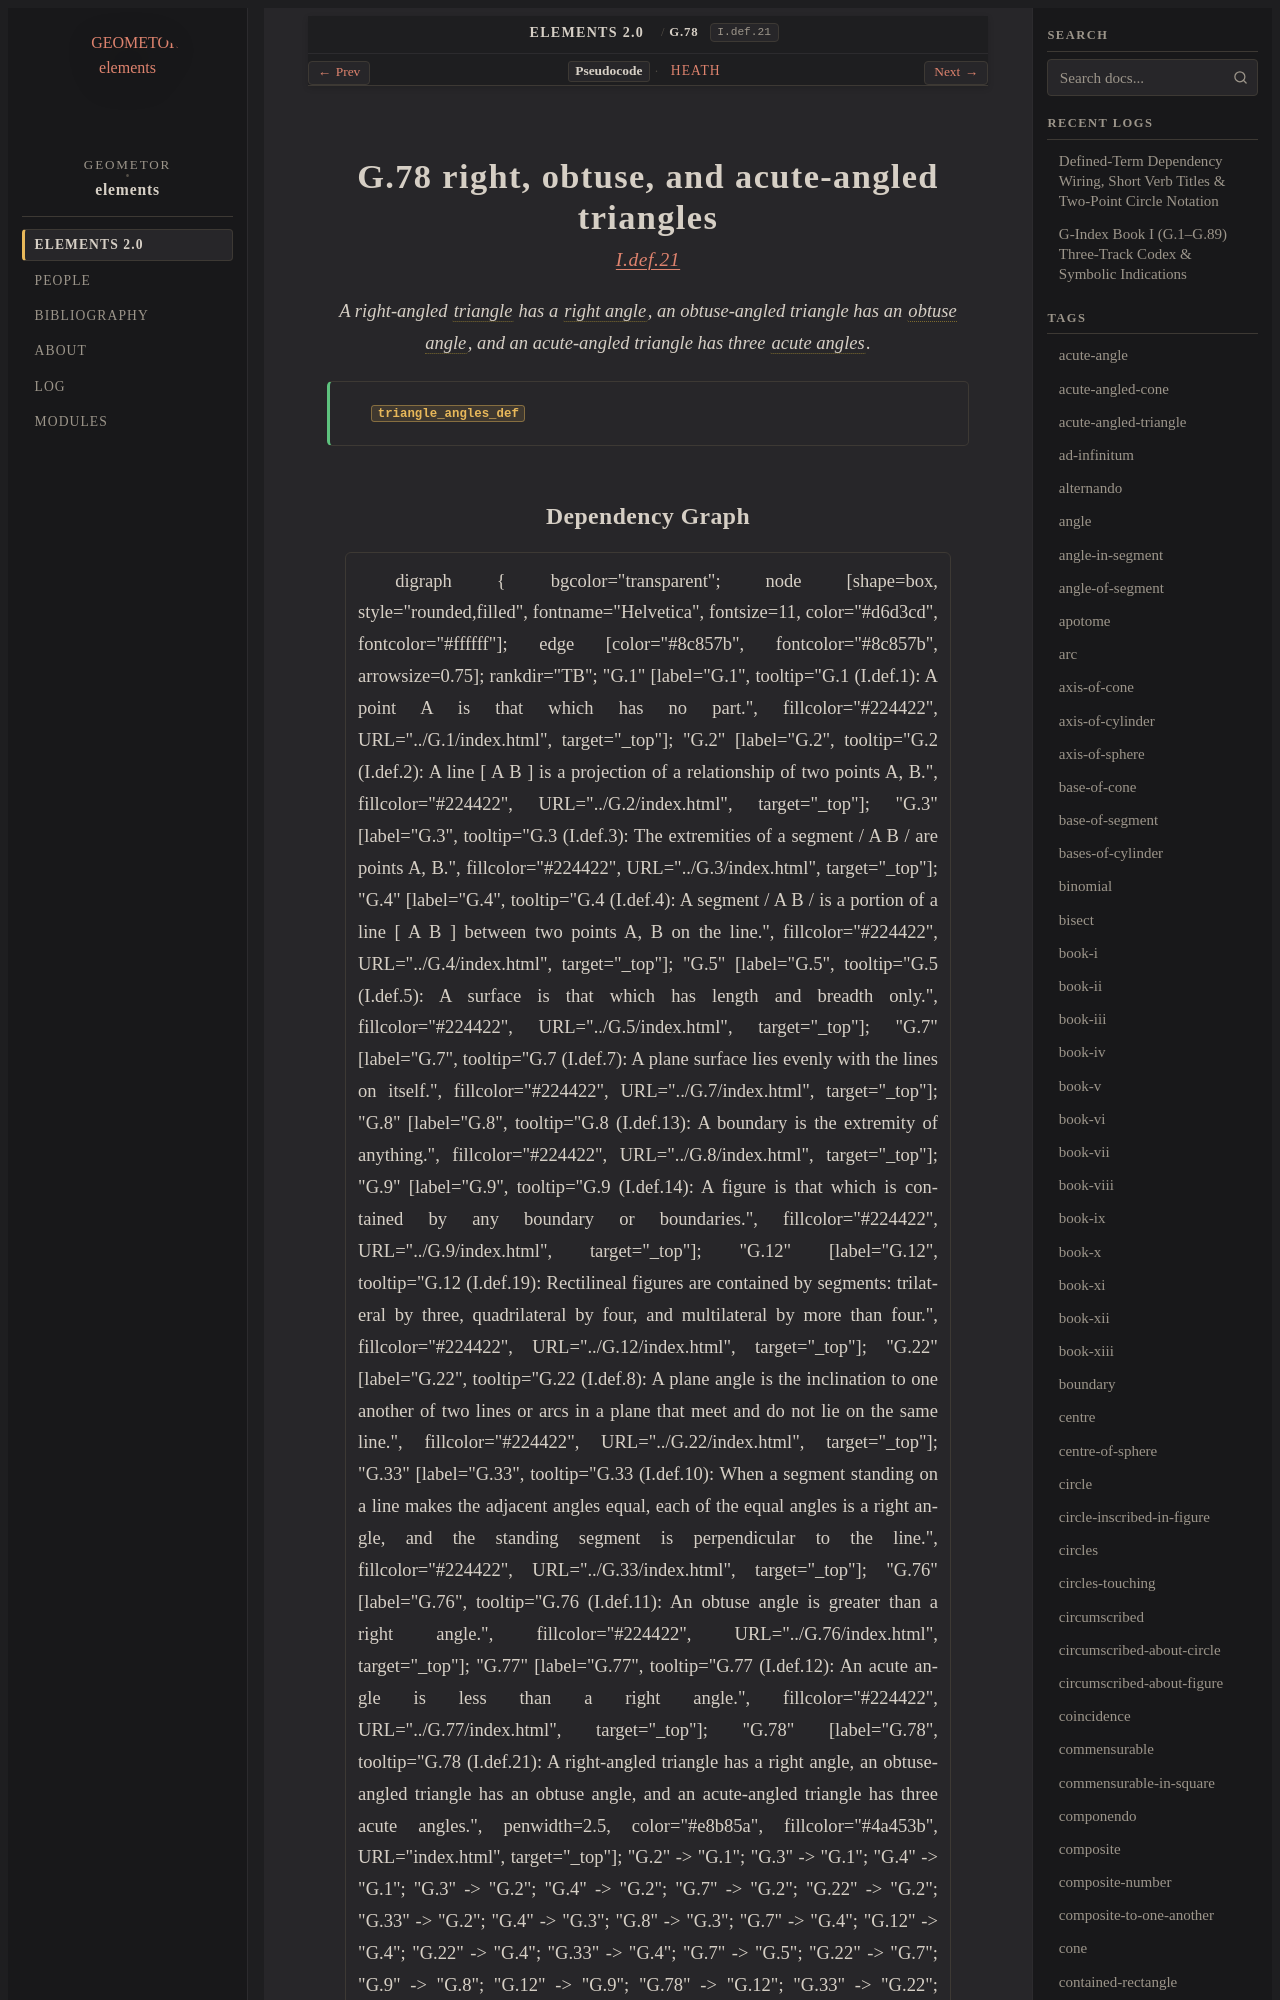

repository: geometor/elements · page: elements2/G.78/index.html · generator: sphinx

:order: 78
:number: 78
:canonical_id: G.78
:original_id: I.def.21
:title: G.78 right, obtuse, and acute-angled triangles
:volume: I
:book: I
:type: def
:categories: definition, plane-geometry
:category: definition, plane-geometry
:tags: book-i, trilateral, right-angled-triangle, right-angle, obtuse-angled-triangle, obtuse-angle, acute-angled-triangle, plane-angle, acute-angle, plane
:dependencies: G.12, G.22, G.33, G.76, G.77
:excerpt: A right-angled triangle has a right angle, an obtuse-angled triangle has an obtuse angle, and an acute-angled triangle has three acute angles.

.. _G.78:
.. _I.def.21:

G.78 right, obtuse, and acute-angled triangles
==============================================

.. rubric:: `I.def.21 <https://geometor.github.io/euclid/heath/volume_I/book_i/definitions/#i-def-21>`_

.. enunciation::

   A right-angled :term:`triangle <G.12>` has a :term:`right angle <G.33>`, an obtuse-angled triangle has an :term:`obtuse angle <G.76>`, and an acute-angled triangle has three :term:`acute angles <G.77>`.

.. signature:: def

   | :fn:`triangle_angles_def <G.78>`
